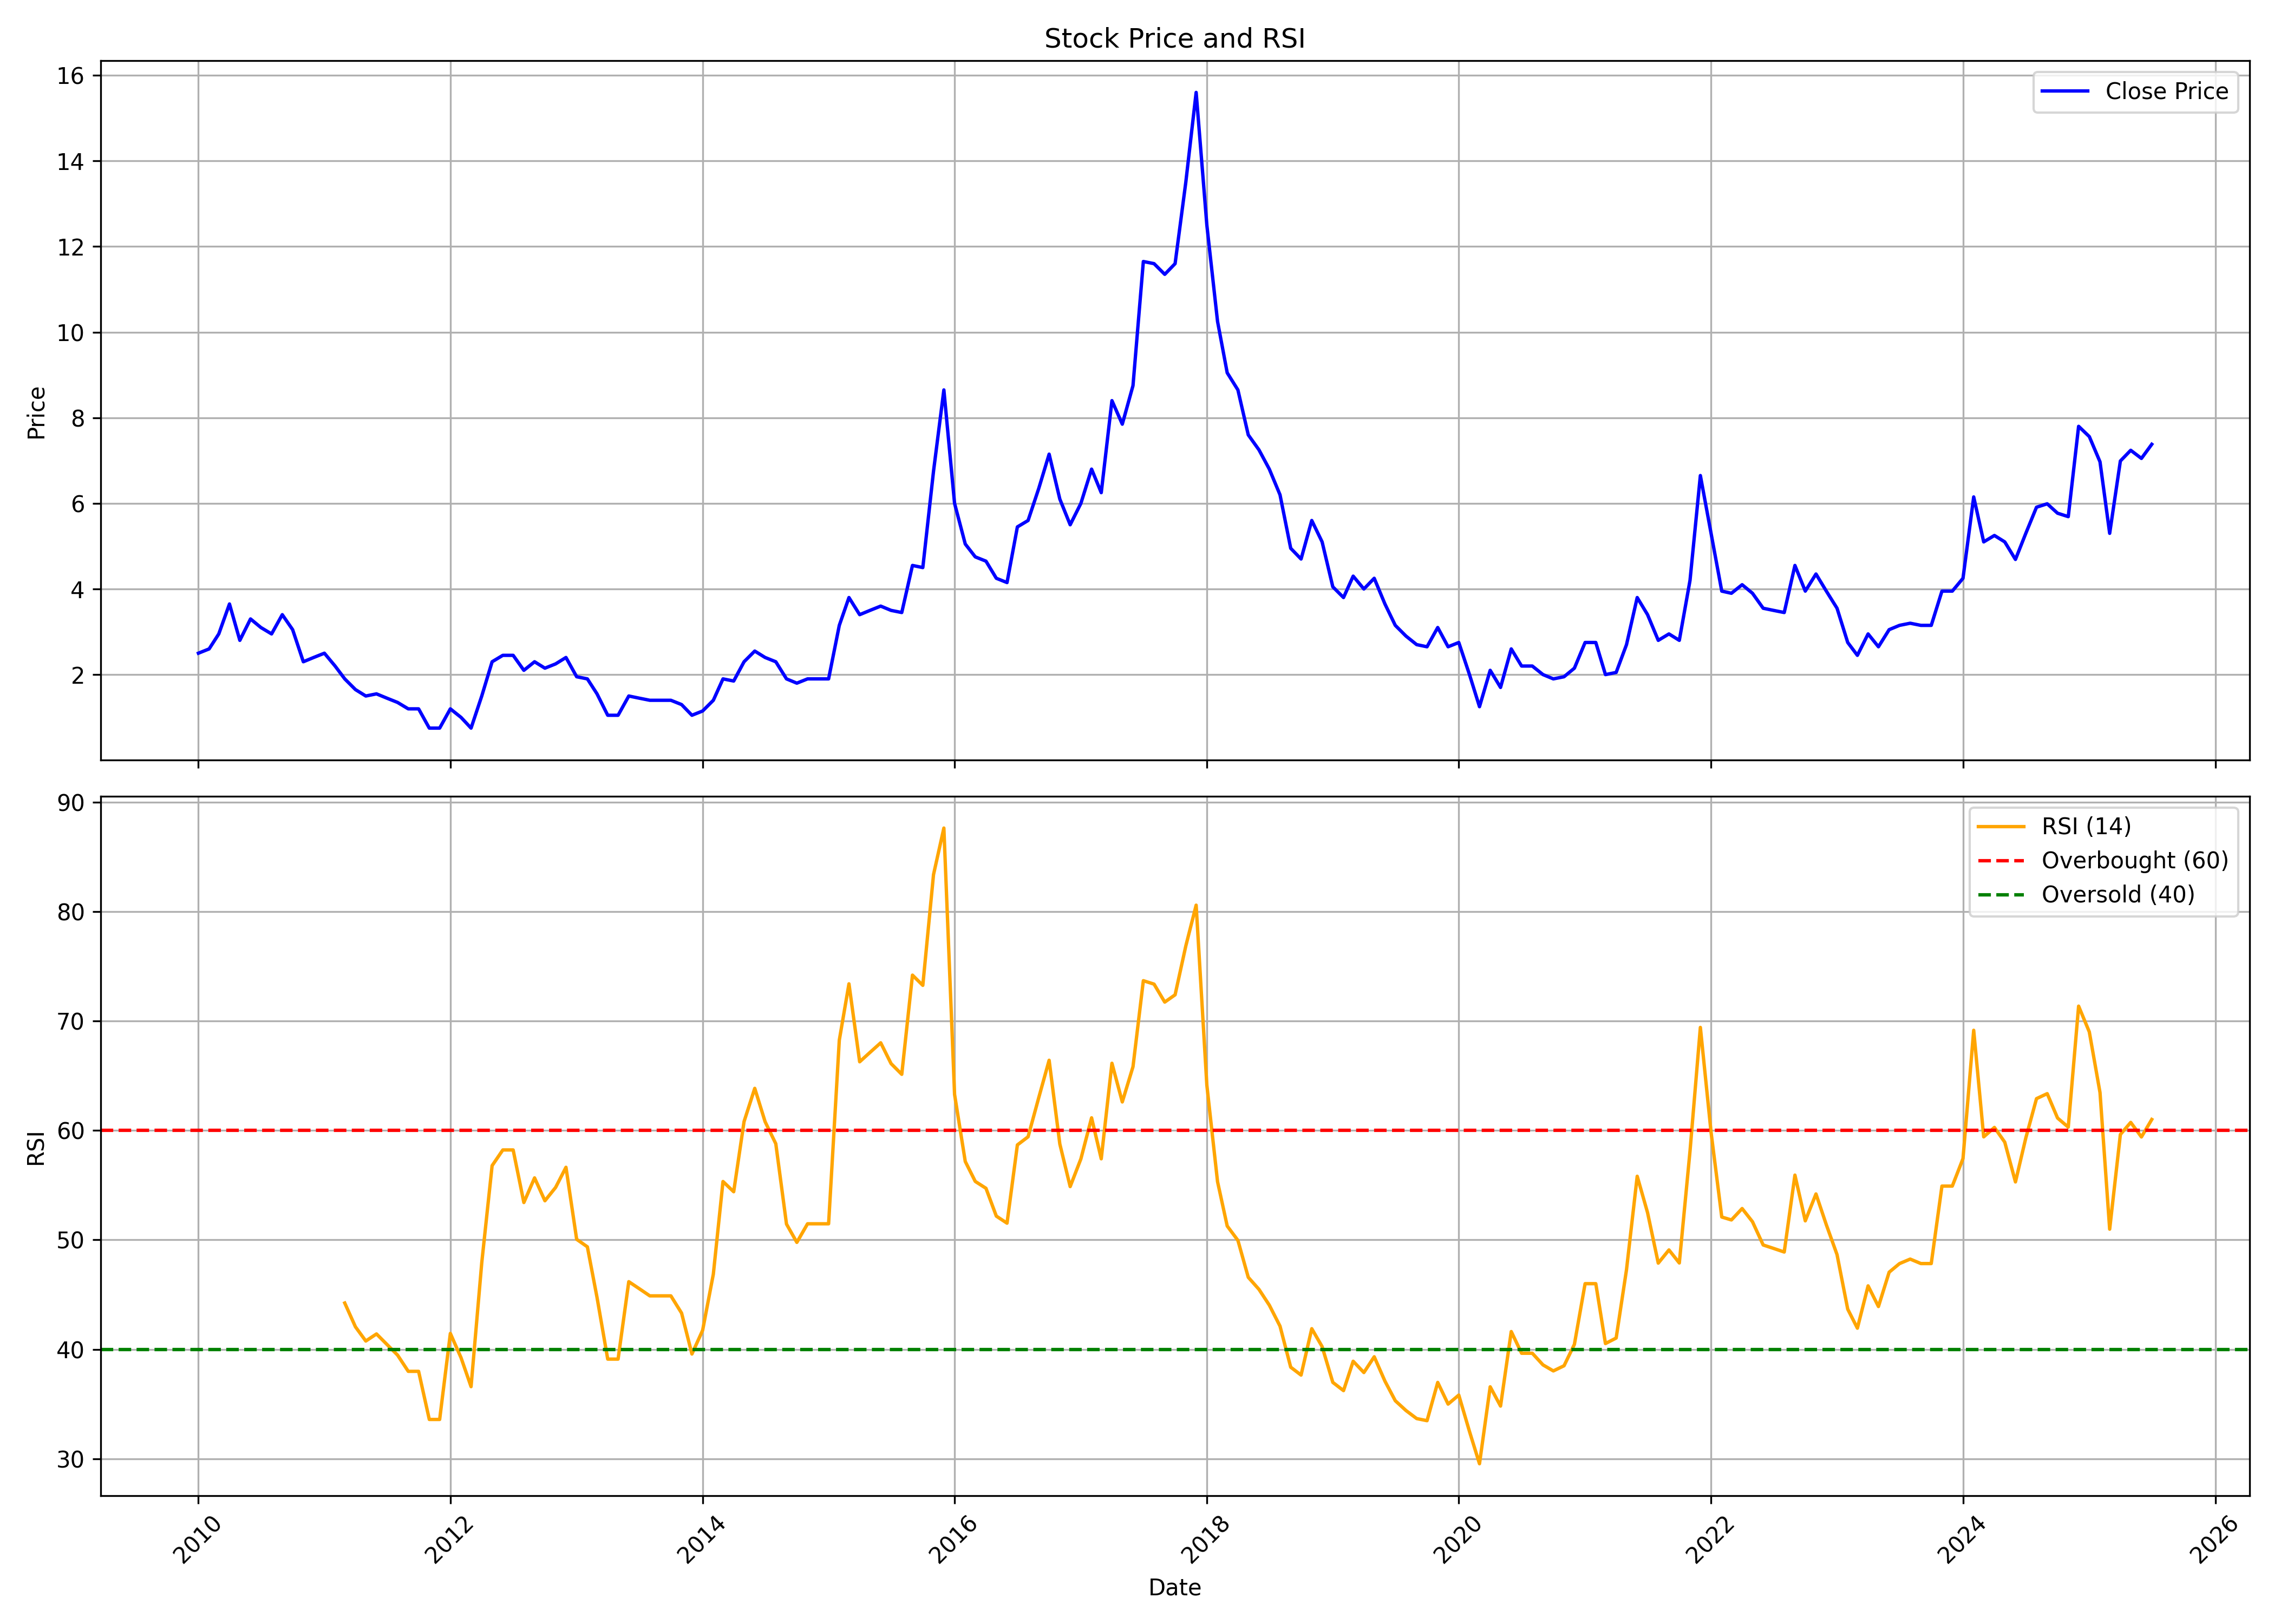

Source data for this figure (header and first rows):
, date, symbol, open, high, low, close, volume, rsi
0, 2010-01-01, SAMBHAAV, 2.35, 3.0, 2.2, 2.5, 218240, 
1, 2010-02-01, SAMBHAAV, 2.5, 2.9, 2.3, 2.6, 48936, 
2, 2010-03-01, SAMBHAAV, 2.6, 2.95, 2.35, 2.95, 203648, 
3, 2010-04-01, SAMBHAAV, 3.25, 3.85, 2.5, 3.65, 612669, 
4, 2010-05-01, SAMBHAAV, 3.7, 3.85, 2.7, 2.8, 176701, 
5, 2010-06-01, SAMBHAAV, 2.8, 3.4, 2.6, 3.3, 76849, 
6, 2010-07-01, SAMBHAAV, 3.45, 3.65, 2.8, 3.1, 162433, 
7, 2010-08-01, SAMBHAAV, 3.15, 3.45, 2.65, 2.95, 121571, 
8, 2010-09-01, SAMBHAAV, 2.75, 3.7, 2.5, 3.4, 253014, 
9, 2010-10-01, SAMBHAAV, 3.45, 3.5, 2.6, 3.05, 170654, 
10, 2010-11-01, SAMBHAAV, 2.85, 3.35, 2.3, 2.3, 135754, 
11, 2010-12-01, SAMBHAAV, 2.55, 3.35, 2.0, 2.4, 188831, 
12, 2011-01-01, SAMBHAAV, 2.55, 2.9, 2.2, 2.5, 246673, 
13, 2011-02-01, SAMBHAAV, 2.4, 2.55, 1.9, 2.2, 50373, 
14, 2011-03-01, SAMBHAAV, 2.0, 2.35, 1.65, 1.9, 88000, 44.23
15, 2011-04-01, SAMBHAAV, 1.9, 2.35, 1.55, 1.65, 159730, 42.05
16, 2011-05-01, SAMBHAAV, 1.45, 2.0, 1.35, 1.5, 72390, 40.76
17, 2011-06-01, SAMBHAAV, 1.4, 1.75, 1.3, 1.55, 89175, 41.41
18, 2011-07-01, SAMBHAAV, 1.7, 1.9, 1.4, 1.45, 47761, 40.45
19, 2011-08-01, SAMBHAAV, 1.45, 1.55, 1.0, 1.35, 47867, 39.47
20, 2011-09-01, SAMBHAAV, 1.35, 1.5, 1.0, 1.2, 70079, 37.99
21, 2011-10-01, SAMBHAAV, 1.0, 1.4, 0.95, 1.2, 51102, 37.99
22, 2011-11-01, SAMBHAAV, 1.0, 1.3, 0.75, 0.75, 151051, 33.59
23, 2011-12-01, SAMBHAAV, 0.8, 0.8, 0.7, 0.75, 41327, 33.59
24, 2012-01-01, SAMBHAAV, 0.7, 1.25, 0.7, 1.2, 15167, 41.45
25, 2012-02-01, SAMBHAAV, 1.25, 1.3, 1.0, 1.0, 9334, 39.23
26, 2012-03-01, SAMBHAAV, 1.0, 1.05, 0.75, 0.75, 32824, 36.59
27, 2012-04-01, SAMBHAAV, 0.85, 1.5, 0.85, 1.5, 180070, 47.91
28, 2012-05-01, SAMBHAAV, 1.5, 2.45, 1.5, 2.3, 43972, 56.78
29, 2012-06-01, SAMBHAAV, 2.2, 2.65, 2.0, 2.45, 54935, 58.22
30, 2012-07-01, SAMBHAAV, 2.5, 3.05, 2.4, 2.45, 259843, 58.22
31, 2012-08-01, SAMBHAAV, 2.35, 2.35, 2.0, 2.1, 55537, 53.41
32, 2012-09-01, SAMBHAAV, 2.1, 2.55, 1.9, 2.3, 73444, 55.67
33, 2012-10-01, SAMBHAAV, 2.15, 2.65, 2.05, 2.15, 171184, 53.58
34, 2012-11-01, SAMBHAAV, 2.15, 3.0, 1.95, 2.25, 84256, 54.79
35, 2012-12-01, SAMBHAAV, 2.25, 2.4, 2.05, 2.4, 91374, 56.63
36, 2013-01-01, SAMBHAAV, 2.3, 2.3, 1.95, 1.95, 11476, 50.05
37, 2013-02-01, SAMBHAAV, 1.95, 1.95, 1.9, 1.9, 1468, 49.37
38, 2013-03-01, SAMBHAAV, 1.85, 1.85, 1.55, 1.55, 5760, 44.74
39, 2013-04-01, SAMBHAAV, 1.05, 1.1, 1.0, 1.05, 4632, 39.1
40, 2013-05-01, SAMBHAAV, 1.05, 1.05, 1.05, 1.05, 0, 39.1
41, 2013-06-01, SAMBHAAV, 1.1, 1.5, 1.1, 1.5, 9007, 46.18
42, 2013-07-01, SAMBHAAV, 1.5, 1.5, 1.45, 1.45, 200, 45.55
43, 2013-08-01, SAMBHAAV, 1.4, 1.4, 1.4, 1.4, 200, 44.89
44, 2013-09-01, SAMBHAAV, 1.4, 1.45, 1.4, 1.4, 130, 44.89
45, 2013-10-01, SAMBHAAV, 1.4, 1.4, 1.35, 1.4, 1495, 44.89
46, 2013-11-01, SAMBHAAV, 1.4, 1.4, 1.3, 1.3, 3, 43.31
47, 2013-12-01, SAMBHAAV, 1.3, 1.3, 0.95, 1.05, 11009, 39.57
48, 2014-01-01, SAMBHAAV, 1.05, 1.2, 0.95, 1.15, 8858, 41.74
49, 2014-02-01, SAMBHAAV, 1.2, 1.4, 1.15, 1.4, 112869, 46.87
50, 2014-03-01, SAMBHAAV, 1.4, 1.9, 1.4, 1.9, 32341, 55.33
51, 2014-04-01, SAMBHAAV, 1.9, 1.9, 1.85, 1.85, 7030, 54.4
52, 2014-05-01, SAMBHAAV, 1.85, 2.3, 1.7, 2.3, 142293, 60.81
53, 2014-06-01, SAMBHAAV, 2.3, 2.9, 2.25, 2.55, 67311, 63.85
54, 2014-07-01, SAMBHAAV, 2.6, 2.9, 2.4, 2.4, 84519, 60.8
55, 2014-08-01, SAMBHAAV, 2.4, 2.4, 2.0, 2.3, 2012, 58.79
56, 2014-09-01, SAMBHAAV, 2.3, 2.3, 1.85, 1.9, 31764, 51.45
57, 2014-10-01, SAMBHAAV, 1.9, 1.9, 1.8, 1.8, 3021, 49.77
58, 2014-11-01, SAMBHAAV, 1.8, 1.9, 1.8, 1.9, 24696, 51.47
59, 2014-12-01, SAMBHAAV, 1.9, 1.9, 1.9, 1.9, 0, 51.47
... 127 more rows
